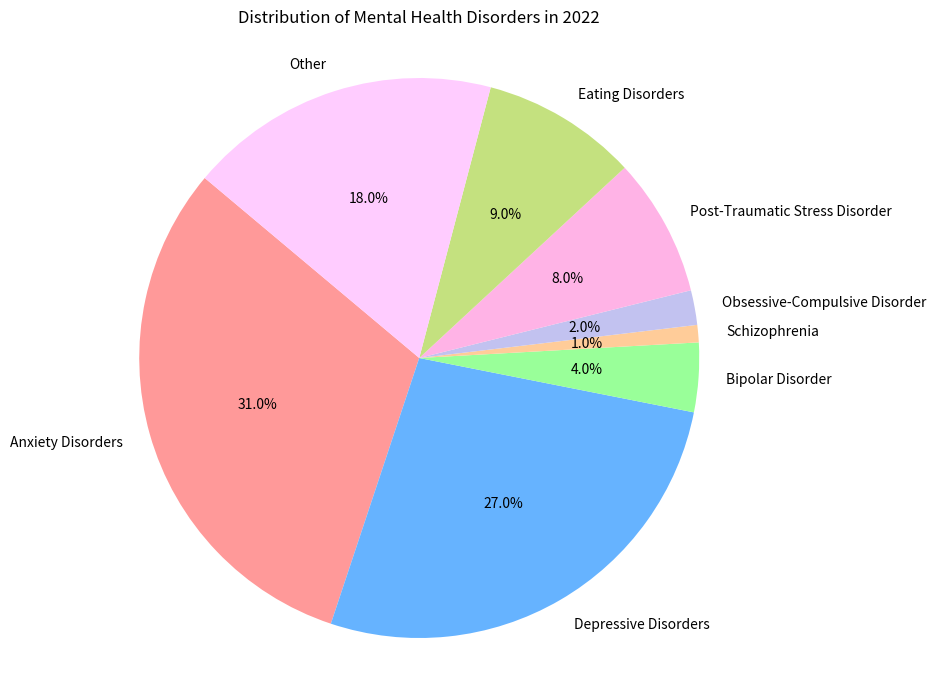

Generate this figure with matplotlib:

import matplotlib.pyplot as plt

# Data
disorders = ['Anxiety Disorders', 'Depressive Disorders', 'Bipolar Disorder', 'Schizophrenia', 
             'Obsessive-Compulsive Disorder', 'Post-Traumatic Stress Disorder', 'Eating Disorders', 'Other']
percentages = [31, 27, 4, 1, 2, 8, 9, 18]
colors = ['#ff9999', '#66b3ff', '#99ff99', '#ffcc99', '#c2c2f0', '#ffb3e6', '#c4e17f', '#ffccff']

# Plotting the pie chart
fig, ax = plt.subplots(figsize=(10, 8))
ax.pie(percentages, labels=disorders, autopct='%1.1f%%', startangle=140, colors=colors)
ax.axis('equal')  # Equal aspect ratio ensures that pie is drawn as a circle.

# Setting the title
plt.title("Distribution of Mental Health Disorders in 2022", pad=20)

# Display the chart
plt.show()
